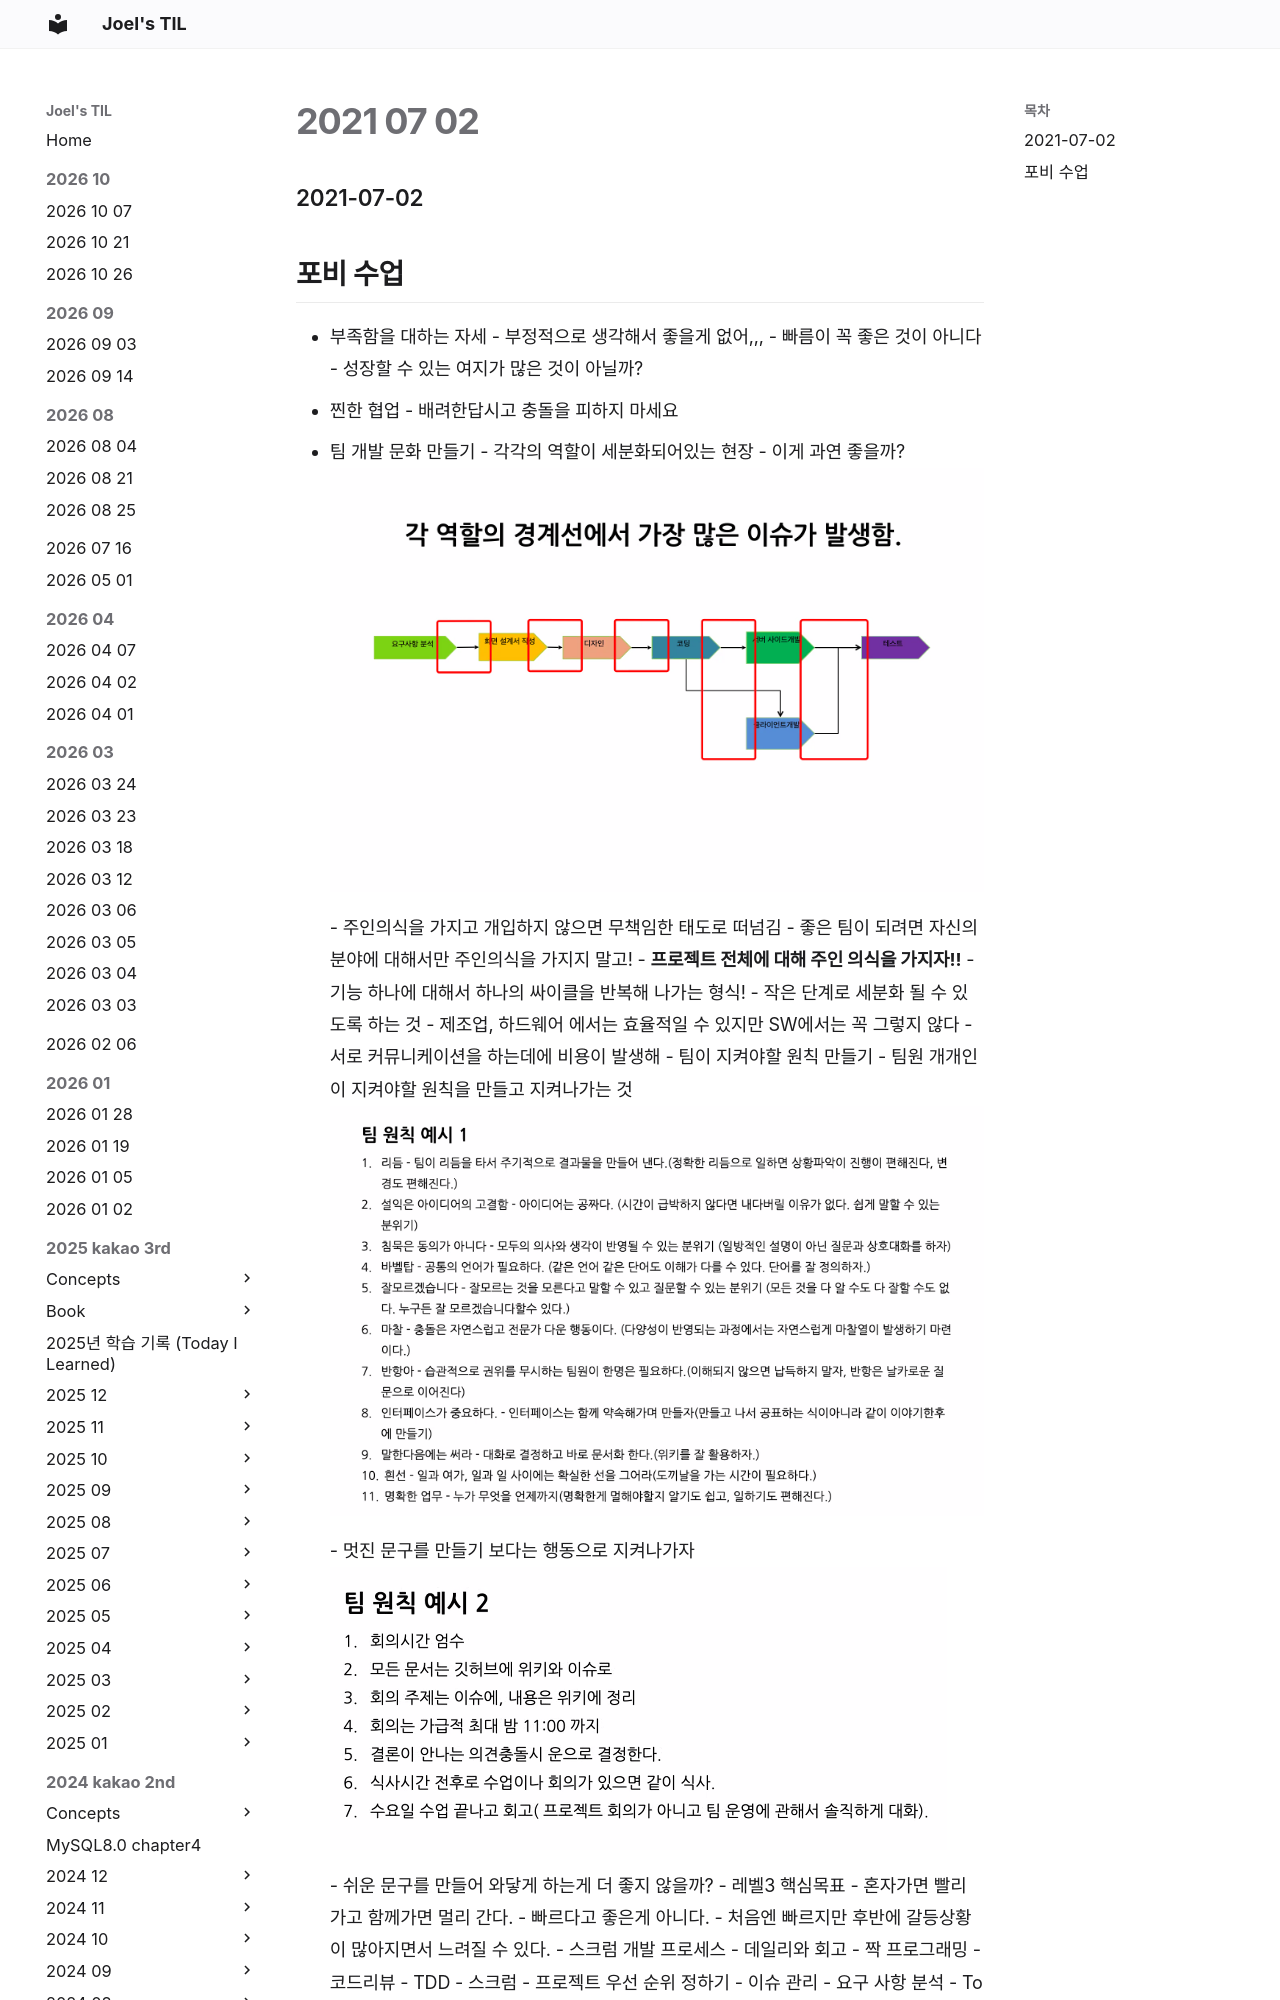

repository: joelonsw/TIL · page: 2021-woowacourse/Level3/2021-07-02/index.html · generator: mkdocs

### 2021-07-02

## 포비 수업
- 부족함을 대하는 자세
    - 부정적으로 생각해서 좋을게 없어,,,
    - 빠름이 꼭 좋은 것이 아니다
    - 성장할 수 있는 여지가 많은 것이 아닐까?
- 찐한 협업
    - 배려한답시고 충돌을 피하지 마세요
- 팀 개발 문화 만들기
    - 각각의 역할이 세분화되어있는 현장
        - 이게 과연 좋을까?
    ![](../image/2021-07-02-pobi-lecture.PNG)
    - 주인의식을 가지고 개입하지 않으면 무책임한 태도로 떠넘김
    - 좋은 팀이 되려면 자신의 분야에 대해서만 주인의식을 가지지 말고!
    - **프로젝트 전체에 대해 주인 의식을 가지자!!**
    - 기능 하나에 대해서 하나의 싸이클을 반복해 나가는 형식!
    - 작은 단계로 세분화 될 수 있도록 하는 것
        - 제조업, 하드웨어 에서는 효율적일 수 있지만 SW에서는 꼭 그렇지 않다
            - 서로 커뮤니케이션을 하는데에 비용이
